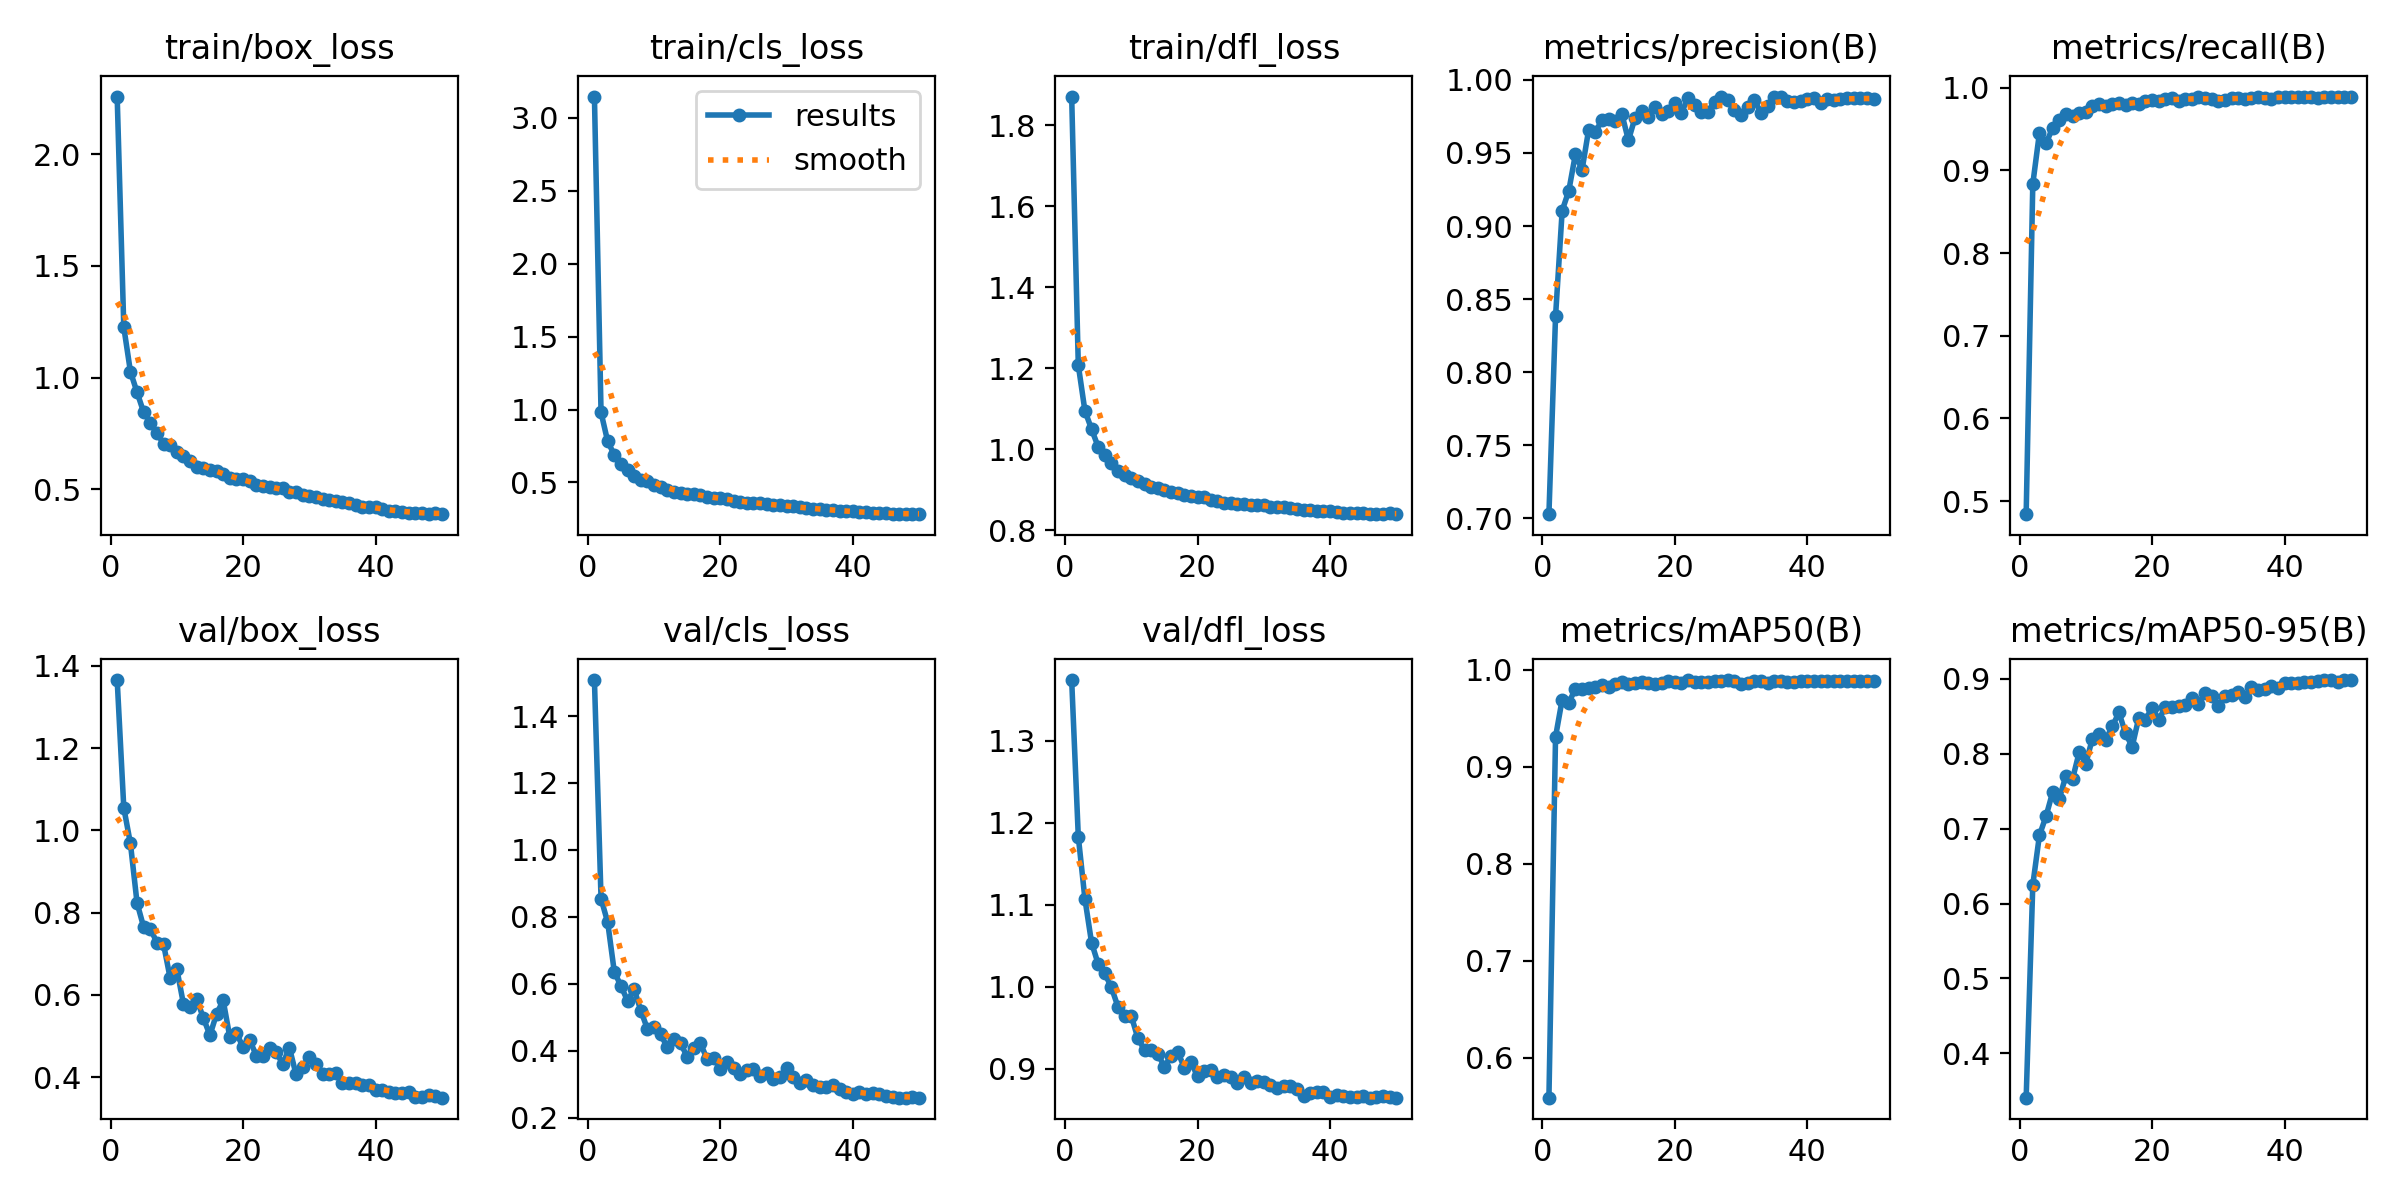

Values plotted in this chart, from the file beside it:
epoch, train/box_loss, train/cls_loss, train/dfl_loss, metrics/precision(B), metrics/recall(B), metrics/mAP50(B), metrics/mAP50-95(B), val/box_loss, val/cls_loss, val/dfl_loss, lr/pg0, lr/pg1, lr/pg2
1, 2.257, 3.147, 1.871, 0.7029, 0.4842, 0.5589, 0.3408, 1.365, 1.508, 1.374, 0.06735, 0.0003298, 0.0003298
2, 1.226, 0.9797, 1.208, 0.8383, 0.8838, 0.9309, 0.6249, 1.055, 0.854, 1.183, 0.03435, 0.0006625, 0.0006625
3, 1.027, 0.781, 1.095, 0.9105, 0.9454, 0.9694, 0.691, 0.968, 0.7837, 1.107, 0.001347, 0.0009926, 0.0009926
4, 0.9345, 0.6895, 1.05, 0.9242, 0.9327, 0.9661, 0.7166, 0.8235, 0.6356, 1.054, 0.0009912, 0.0009912, 0.0009912
5, 0.8451, 0.6255, 1.006, 0.9492, 0.9518, 0.9805, 0.7487, 0.7645, 0.5933, 1.028, 0.0009844, 0.0009844, 0.0009844
6, 0.799, 0.5865, 0.9853, 0.9384, 0.9616, 0.9798, 0.7398, 0.7609, 0.5491, 1.016, 0.0009758, 0.0009758, 0.0009758
7, 0.7519, 0.5422, 0.9668, 0.9659, 0.9686, 0.9814, 0.7709, 0.727, 0.5834, 0.9992, 0.0009652, 0.0009652, 0.0009652
8, 0.7045, 0.5166, 0.9479, 0.9641, 0.9664, 0.982, 0.7663, 0.7231, 0.5198, 0.9753, 0.0009529, 0.0009529, 0.0009529
9, 0.6995, 0.5092, 0.9381, 0.9726, 0.969, 0.9847, 0.8016, 0.6404, 0.4649, 0.9644, 0.0009388, 0.0009388, 0.0009388
10, 0.6685, 0.4822, 0.9306, 0.9732, 0.9709, 0.9824, 0.7867, 0.6631, 0.4717, 0.9644, 0.0009229, 0.0009229, 0.0009229
11, 0.6514, 0.4694, 0.9225, 0.9717, 0.9785, 0.985, 0.8202, 0.5782, 0.4487, 0.937, 0.0009055, 0.0009055, 0.0009055
12, 0.6274, 0.451, 0.9158, 0.9768, 0.9808, 0.9871, 0.8269, 0.5701, 0.4101, 0.9228, 0.0008864, 0.0008864, 0.0008864
13, 0.6022, 0.434, 0.9069, 0.9587, 0.9786, 0.9855, 0.8189, 0.5896, 0.4337, 0.9235, 0.0008658, 0.0008658, 0.0008658
14, 0.5966, 0.4307, 0.9036, 0.9741, 0.9803, 0.9861, 0.8364, 0.5442, 0.4217, 0.9185, 0.0008439, 0.0008439, 0.0008439
15, 0.5852, 0.4228, 0.8992, 0.9788, 0.9811, 0.987, 0.855, 0.5017, 0.3823, 0.9022, 0.0008205, 0.0008205, 0.0008205
16, 0.5846, 0.4221, 0.8962, 0.9745, 0.9789, 0.9866, 0.8274, 0.5532, 0.4075, 0.9157, 0.000796, 0.000796, 0.000796
17, 0.5672, 0.4114, 0.8935, 0.9813, 0.9815, 0.9859, 0.8092, 0.5866, 0.422, 0.921, 0.0007702, 0.0007702, 0.0007702
18, 0.5528, 0.3974, 0.8867, 0.9769, 0.9809, 0.9868, 0.848, 0.4975, 0.3751, 0.9015, 0.0007435, 0.0007435, 0.0007435
19, 0.5487, 0.3956, 0.8859, 0.9789, 0.9845, 0.9881, 0.8448, 0.5064, 0.3778, 0.908, 0.0007158, 0.0007158, 0.0007158
20, 0.5473, 0.3944, 0.8832, 0.984, 0.9858, 0.9872, 0.8616, 0.4734, 0.3455, 0.8909, 0.0006872, 0.0006872, 0.0006872
21, 0.5368, 0.3847, 0.8829, 0.9777, 0.9835, 0.9862, 0.8454, 0.4903, 0.367, 0.8969, 0.000658, 0.000658, 0.000658
22, 0.5209, 0.375, 0.8764, 0.9874, 0.9869, 0.9891, 0.8619, 0.4523, 0.3472, 0.8986, 0.0006281, 0.0006281, 0.0006281
23, 0.5144, 0.367, 0.8724, 0.9828, 0.9879, 0.9874, 0.8623, 0.4516, 0.3305, 0.8901, 0.0005977, 0.0005977, 0.0005977
24, 0.5092, 0.3618, 0.8688, 0.9778, 0.9843, 0.9876, 0.8633, 0.4712, 0.342, 0.8924, 0.000567, 0.000567, 0.000567
25, 0.5073, 0.3593, 0.8669, 0.9778, 0.9868, 0.9879, 0.8653, 0.4602, 0.3444, 0.8904, 0.0005361, 0.0005361, 0.0005361
26, 0.5046, 0.3582, 0.8664, 0.9851, 0.9865, 0.9889, 0.8746, 0.4321, 0.3235, 0.8833, 0.000505, 0.000505, 0.000505
27, 0.4909, 0.3489, 0.8643, 0.9886, 0.9891, 0.9886, 0.8661, 0.4714, 0.3328, 0.8897, 0.0004739, 0.0004739, 0.0004739
28, 0.4876, 0.3478, 0.8634, 0.986, 0.9875, 0.9895, 0.8814, 0.4065, 0.3166, 0.8828, 0.000443, 0.000443, 0.000443
29, 0.4772, 0.3417, 0.8632, 0.9791, 0.9864, 0.988, 0.877, 0.4246, 0.3204, 0.8849, 0.0004123, 0.0004123, 0.0004123
30, 0.4712, 0.3385, 0.8617, 0.9761, 0.9839, 0.9859, 0.8639, 0.4479, 0.3485, 0.8835, 0.0003819, 0.0003819, 0.0003819
31, 0.4669, 0.3353, 0.8585, 0.9813, 0.9854, 0.9867, 0.877, 0.4311, 0.3226, 0.8806, 0.000352, 0.000352, 0.000352
32, 0.4579, 0.3288, 0.8577, 0.9865, 0.9879, 0.9881, 0.8781, 0.4077, 0.3044, 0.8761, 0.0003228, 0.0003228, 0.0003228
33, 0.4546, 0.3223, 0.8568, 0.9775, 0.9883, 0.9883, 0.8823, 0.4082, 0.3122, 0.8789, 0.0002942, 0.0002942, 0.0002942
34, 0.4478, 0.3199, 0.8547, 0.9823, 0.9862, 0.9869, 0.8758, 0.4089, 0.2968, 0.8792, 0.0002665, 0.0002665, 0.0002665
35, 0.4424, 0.3169, 0.8539, 0.9881, 0.9882, 0.9886, 0.8884, 0.3863, 0.2907, 0.8755, 0.0002398, 0.0002398, 0.0002398
36, 0.4383, 0.3137, 0.8506, 0.9884, 0.9888, 0.9883, 0.8851, 0.3849, 0.2901, 0.8669, 0.000214, 0.000214, 0.000214
37, 0.4322, 0.3112, 0.8513, 0.9856, 0.9875, 0.9878, 0.8867, 0.3845, 0.2979, 0.8703, 0.0001895, 0.0001895, 0.0001895
38, 0.4224, 0.3045, 0.8488, 0.9847, 0.9866, 0.9876, 0.891, 0.3799, 0.2856, 0.8717, 0.0001661, 0.0001661, 0.0001661
39, 0.4206, 0.3023, 0.8482, 0.9856, 0.9891, 0.9884, 0.8881, 0.3815, 0.2755, 0.8717, 0.0001442, 0.0001442, 0.0001442
40, 0.4197, 0.3004, 0.8474, 0.9867, 0.9893, 0.9887, 0.8946, 0.368, 0.2717, 0.8655, 0.0001236, 0.0001236, 0.0001236
41, 0.4141, 0.2973, 0.8459, 0.9876, 0.9892, 0.9882, 0.895, 0.3675, 0.2751, 0.8678, 0.0001045, 0.0001045, 0.0001045
42, 0.4055, 0.2936, 0.8439, 0.9844, 0.9884, 0.9883, 0.8942, 0.3642, 0.2708, 0.8671, 8.7058e-05, 8.7058e-05, 8.7058e-05
43, 0.4024, 0.2908, 0.8441, 0.9867, 0.9892, 0.9885, 0.8963, 0.3618, 0.2719, 0.8658, 7.1228e-05, 7.1228e-05, 7.1228e-05
44, 0.4011, 0.2892, 0.8442, 0.9864, 0.9885, 0.9884, 0.8955, 0.3609, 0.2709, 0.866, 5.7111e-05, 5.7111e-05, 5.7111e-05
45, 0.3969, 0.2879, 0.8423, 0.9867, 0.9883, 0.9888, 0.897, 0.3633, 0.2647, 0.8668, 4.4761e-05, 4.4761e-05, 4.4761e-05
46, 0.3943, 0.2837, 0.8415, 0.9876, 0.9891, 0.9887, 0.8977, 0.3515, 0.26, 0.865, 3.4227e-05, 3.4227e-05, 3.4227e-05
47, 0.3964, 0.2866, 0.8414, 0.9876, 0.9893, 0.9886, 0.8978, 0.352, 0.2596, 0.865, 2.5551e-05, 2.5551e-05, 2.5551e-05
48, 0.3896, 0.2827, 0.8403, 0.9878, 0.9895, 0.9889, 0.8961, 0.3553, 0.2598, 0.8663, 1.8768e-05, 1.8768e-05, 1.8768e-05
49, 0.3928, 0.285, 0.8423, 0.9876, 0.989, 0.9886, 0.8983, 0.3546, 0.2617, 0.8655, 1.3903e-05, 1.3903e-05, 1.3903e-05
50, 0.3906, 0.282, 0.8409, 0.9866, 0.9891, 0.9888, 0.8981, 0.3499, 0.2594, 0.8648, 1.0977e-05, 1.0977e-05, 1.0977e-05
